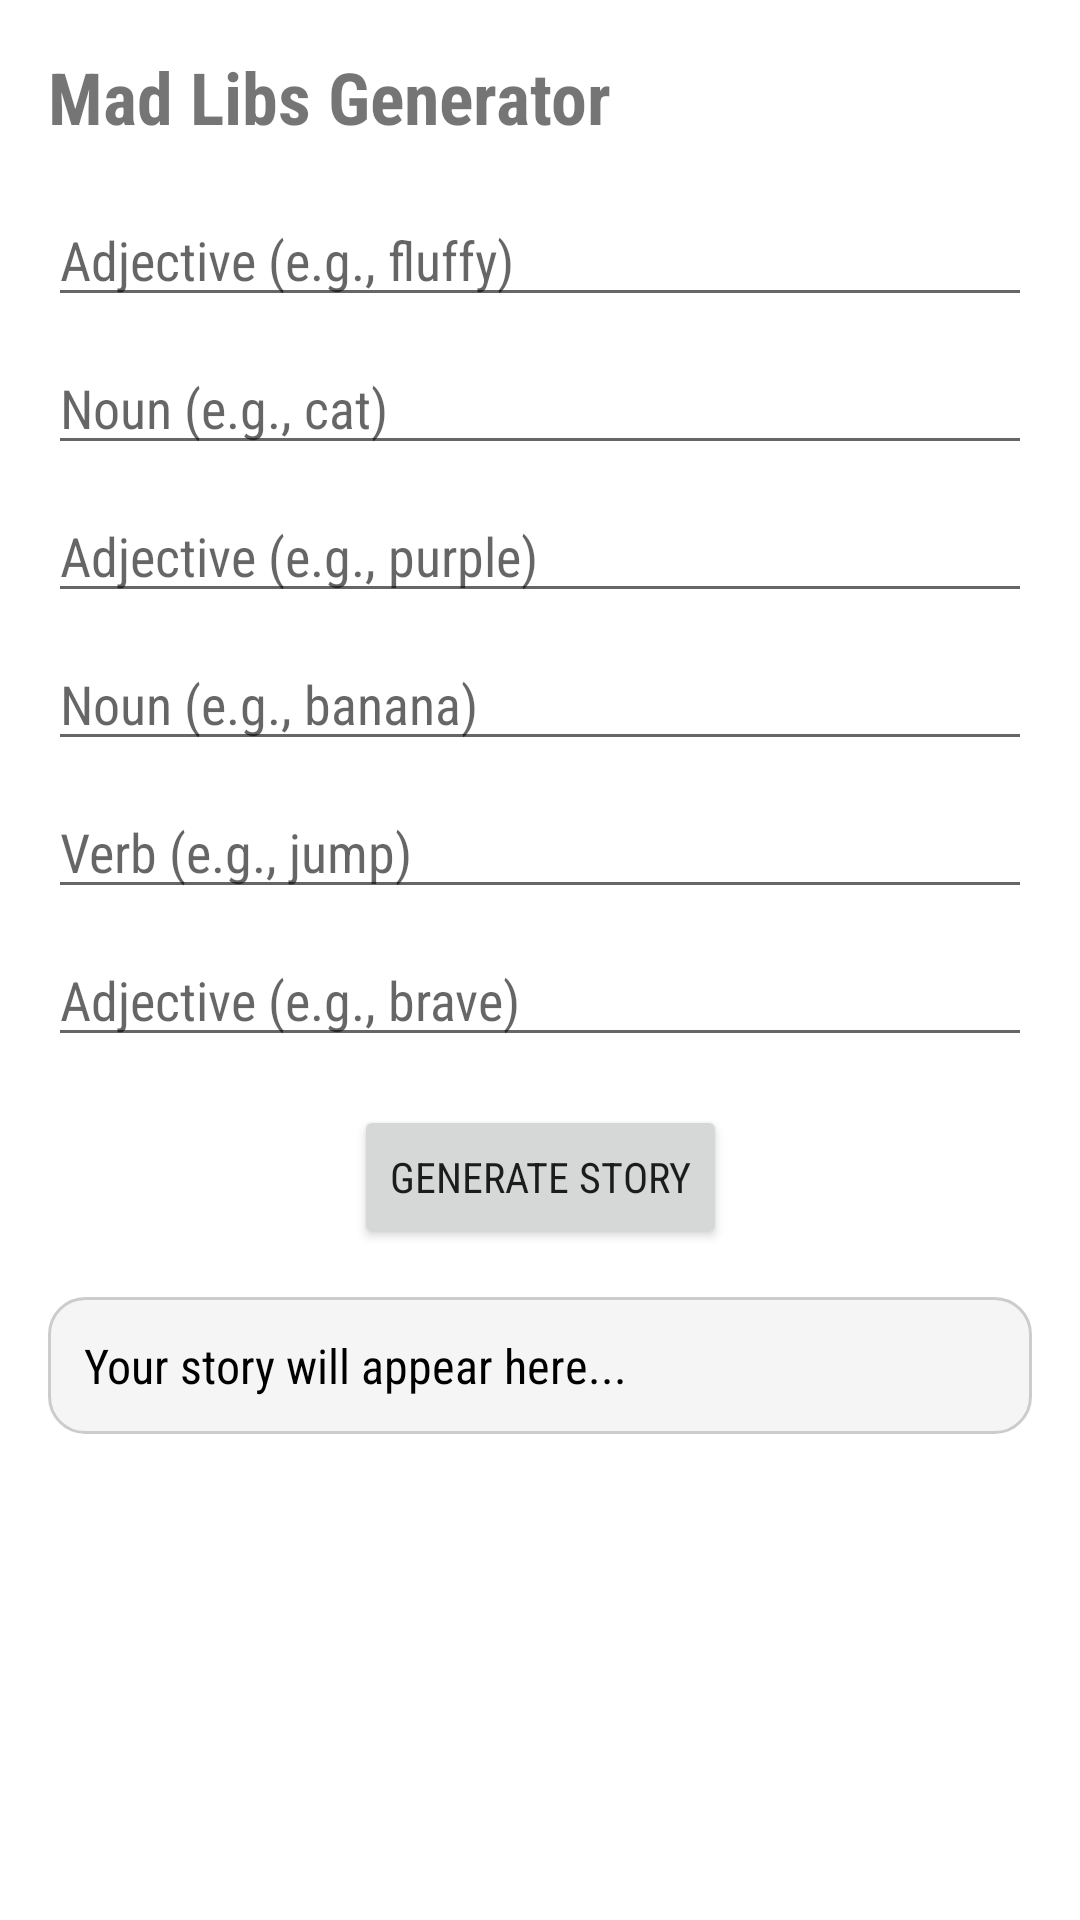

Produce the Android XML layout that renders to this screen, including the resource entries it uses.
<!-- AndroidManifest.xml: application theme Theme.AndroidPortfolio -->
<!-- res/layout/fragment_madlibs.xml -->
<?xml version="1.0" encoding="utf-8"?>
<ScrollView xmlns:android="http://schemas.android.com/apk/res/android"
    xmlns:app="http://schemas.android.com/apk/res-auto"
    xmlns:tools="http://schemas.android.com/tools"
    android:layout_width="match_parent"
    android:layout_height="match_parent"
    tools:context=".ui.madlibs.MadLibsFragment">

    <androidx.constraintlayout.widget.ConstraintLayout
        android:layout_width="match_parent"
        android:layout_height="wrap_content"
        android:padding="16dp">

        <TextView
            android:id="@+id/title_madlibs"
            android:layout_width="wrap_content"
            android:layout_height="wrap_content"
            android:text="@string/madlibs_title"
            android:textSize="24sp"
            android:textStyle="bold"
            app:layout_constraintStart_toStartOf="parent"
            app:layout_constraintTop_toTopOf="parent" />

        <EditText
            android:id="@+id/adjective1"
            android:layout_width="0dp"
            android:layout_height="wrap_content"
            android:layout_marginTop="16dp"
            android:hint="Adjective (e.g., fluffy)"
            android:inputType="text"
            app:layout_constraintEnd_toEndOf="parent"
            app:layout_constraintStart_toStartOf="parent"
            app:layout_constraintTop_toBottomOf="@id/title_madlibs" />

        <EditText
            android:id="@+id/noun1"
            android:layout_width="0dp"
            android:layout_height="wrap_content"
            android:layout_marginTop="8dp"
            android:hint="Noun (e.g., cat)"
            android:inputType="text"
            app:layout_constraintEnd_toEndOf="parent"
            app:layout_constraintStart_toStartOf="parent"
            app:layout_constraintTop_toBottomOf="@id/adjective1" />

        <EditText
            android:id="@+id/adjective2"
            android:layout_width="0dp"
            android:layout_height="wrap_content"
            android:layout_marginTop="8dp"
            android:hint="Adjective (e.g., purple)"
            android:inputType="text"
            app:layout_constraintEnd_toEndOf="parent"
            app:layout_constraintStart_toStartOf="parent"
            app:layout_constraintTop_toBottomOf="@id/noun1" />

        <EditText
            android:id="@+id/noun2"
            android:layout_width="0dp"
            android:layout_height="wrap_content"
            android:layout_marginTop="8dp"
            android:hint="Noun (e.g., banana)"
            android:inputType="text"
            app:layout_constraintEnd_toEndOf="parent"
            app:layout_constraintStart_toStartOf="parent"
            app:layout_constraintTop_toBottomOf="@id/adjective2" />

        <EditText
            android:id="@+id/verb"
            android:layout_width="0dp"
            android:layout_height="wrap_content"
            android:layout_marginTop="8dp"
            android:hint="Verb (e.g., jump)"
            android:inputType="text"
            app:layout_constraintEnd_toEndOf="parent"
            app:layout_constraintStart_toStartOf="parent"
            app:layout_constraintTop_toBottomOf="@id/noun2" />

        <EditText
            android:id="@+id/adjective3"
            android:layout_width="0dp"
            android:layout_height="wrap_content"
            android:layout_marginTop="8dp"
            android:hint="Adjective (e.g., brave)"
            android:inputType="text"
            app:layout_constraintEnd_toEndOf="parent"
            app:layout_constraintStart_toStartOf="parent"
            app:layout_constraintTop_toBottomOf="@id/verb" />

        <Button
            android:id="@+id/generate_button"
            android:layout_width="wrap_content"
            android:layout_height="wrap_content"
            android:layout_marginTop="16dp"
            android:text="@string/madlibs_button"
            app:layout_constraintEnd_toEndOf="parent"
            app:layout_constraintStart_toStartOf="parent"
            app:layout_constraintTop_toBottomOf="@id/adjective3" />

        <TextView
            android:id="@+id/story_display"
            android:layout_width="0dp"
            android:layout_height="wrap_content"
            android:layout_marginTop="16dp"
            android:text="Your story will appear here..."
            android:textSize="16sp"
            android:textColor="@android:color/black"
            android:padding="12dp"
            android:background="@drawable/story_background"
            app:layout_constraintEnd_toEndOf="parent"
            app:layout_constraintStart_toStartOf="parent"
            app:layout_constraintTop_toBottomOf="@id/generate_button" />

    </androidx.constraintlayout.widget.ConstraintLayout>

</ScrollView>
<!-- resources referenced by this layout -->
<resources>
  <!-- drawable story_background (drawable) -->
  <?xml version="1.0" encoding="utf-8"?>
  <shape xmlns:android="http://schemas.android.com/apk/res/android">
      <solid android:color="#F5F5F5" />
      <corners android:radius="12dp" />
      <stroke android:color="#CCCCCC" android:width="1dp" />
  </shape>
  <string name="madlibs_button">Generate Story</string>
  <string name="madlibs_title">Mad Libs Generator</string>
  <style name="Theme.AndroidPortfolio" parent="Theme.MaterialComponents.DayNight.DarkActionBar">
          
          <item name="colorPrimary">@color/primary</item>
          <item name="colorPrimaryVariant">@color/primary_dark</item>
          <item name="colorOnPrimary">@color/white</item>
          
          <item name="colorSecondary">@color/accent</item>
          <item name="colorSecondaryVariant">@color/secondary</item>
          <item name="colorOnSecondary">@color/black</item>
          
          <item name="android:statusBarColor">?attr/colorPrimaryVariant</item>
          
          <item name="android:fontFamily">sans-serif-condensed</item>
          
      </style>
  <color name="primary">#3F51B5</color>
  <color name="primary_dark">#1A237E</color>
  <color name="white">#FFFFFFFF</color>
  <color name="accent">#FF5252</color>
  <color name="secondary">#009688</color>
  <color name="black">#FF000000</color>
</resources>
